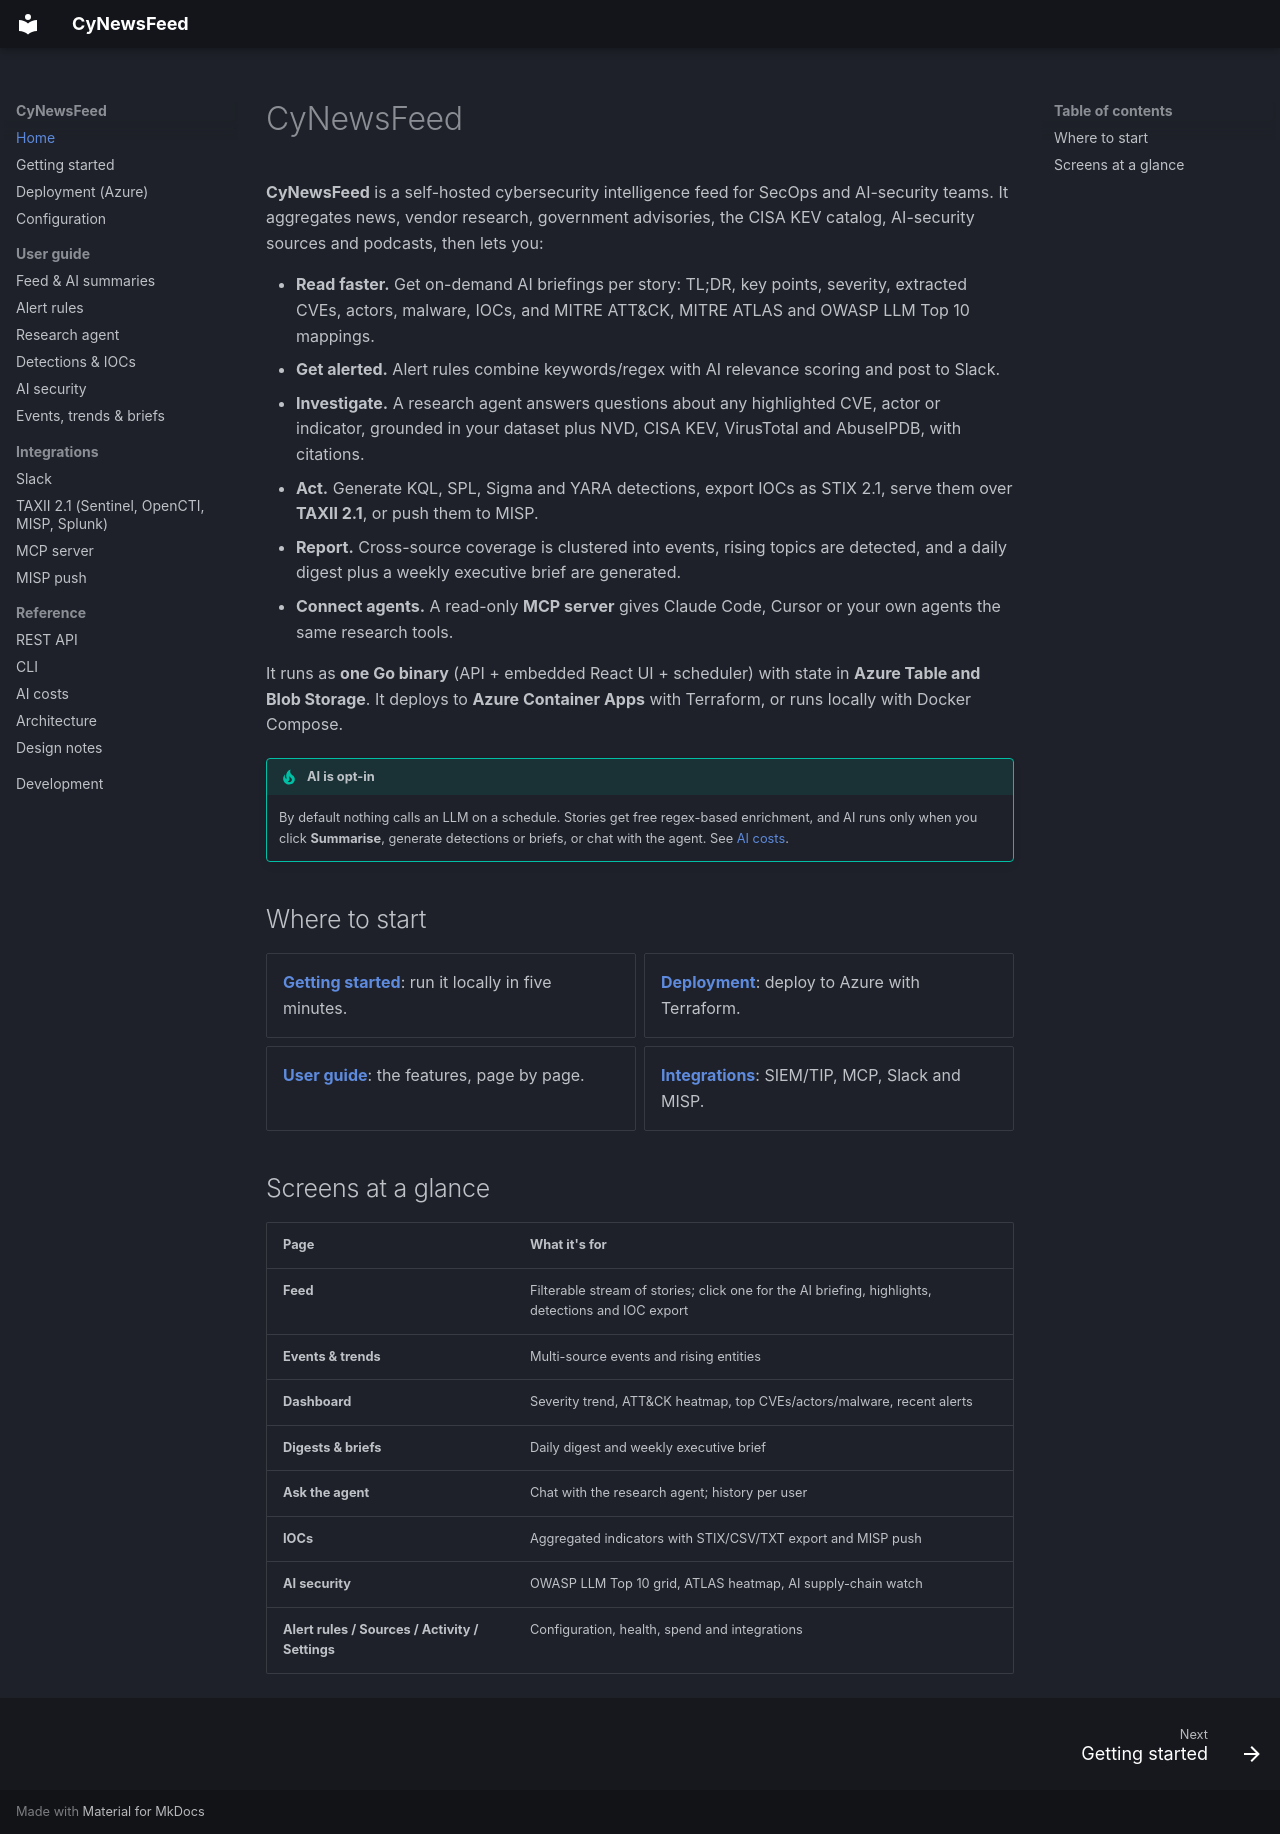

repository: Lariat-Labs/CyNewsFeed · page: index.html · generator: mkdocs

# CyNewsFeed

**CyNewsFeed** is a self-hosted cybersecurity intelligence feed for SecOps and AI-security teams. It aggregates
news, vendor research, government advisories, the CISA KEV catalog, AI-security sources and podcasts, then lets you:

- **Read faster.** Get on-demand AI briefings per story: TL;DR, key points, severity, extracted CVEs, actors, malware,
  IOCs, and MITRE ATT&CK, MITRE ATLAS and OWASP LLM Top 10 mappings.
- **Get alerted.** Alert rules combine keywords/regex with AI relevance scoring and post to Slack.
- **Investigate.** A research agent answers questions about any highlighted CVE, actor or indicator, grounded in your
  dataset plus NVD, CISA KEV, VirusTotal and AbuseIPDB, with citations.
- **Act.** Generate KQL, SPL, Sigma and YARA detections, export IOCs as STIX 2.1, serve them over **TAXII 2.1**, or push
  them to MISP.
- **Report.** Cross-source coverage is clustered into events, rising topics are detected, and a daily digest plus a
  weekly executive brief are generated.
- **Connect agents.** A read-only **MCP server** gives Claude Code, Cursor or your own agents the same research tools.

It runs as **one Go binary** (API + embedded React UI + scheduler) with state in **Azure Table and Blob Storage**.
It deploys to **Azure Container Apps** with Terraform, or runs locally with Docker Compose.

!!! tip "AI is opt-in"
    By default nothing calls an LLM on a schedule. Stories get free regex-based enrichment, and AI runs only when you
    click **Summarise**, generate detections or briefs, or chat with the agent. See [AI costs](reference/costs.md).

## Where to start

<div class="grid cards" markdown>

- **[Getting started](getting-started.md)**: run it locally in five minutes.
- **[Deployment](deployment.md)**: deploy to Azure with Terraform.
- **[User guide](user-guide/feed.md)**: the features, page by page.
- **[Integrations](integrations/taxii.md)**: SIEM/TIP, MCP, Slack and MISP.

</div>

## Screens at a glance

| Page | What it's for |
|---|---|
| **Feed** | Filterable stream of stories; click one for the AI briefing, highlights, detections and IOC export |
| **Events & trends** | Multi-source events and rising entities |
| **Dashboard** | Severity trend, ATT&CK heatmap, top CVEs/actors/malware, recent alerts |
| **Digests & briefs** | Daily digest and weekly executive brief |
| **Ask the agent** | Chat with the research agent; history per user |
| **IOCs** | Aggregated indicators with STIX/CSV/TXT export and MISP push |
| **AI security** | OWASP LLM Top 10 grid, ATLAS heatmap, AI supply-chain watch |
| **Alert rules / Sources / Activity / Settings** | Configuration, health, spend and integrations |
